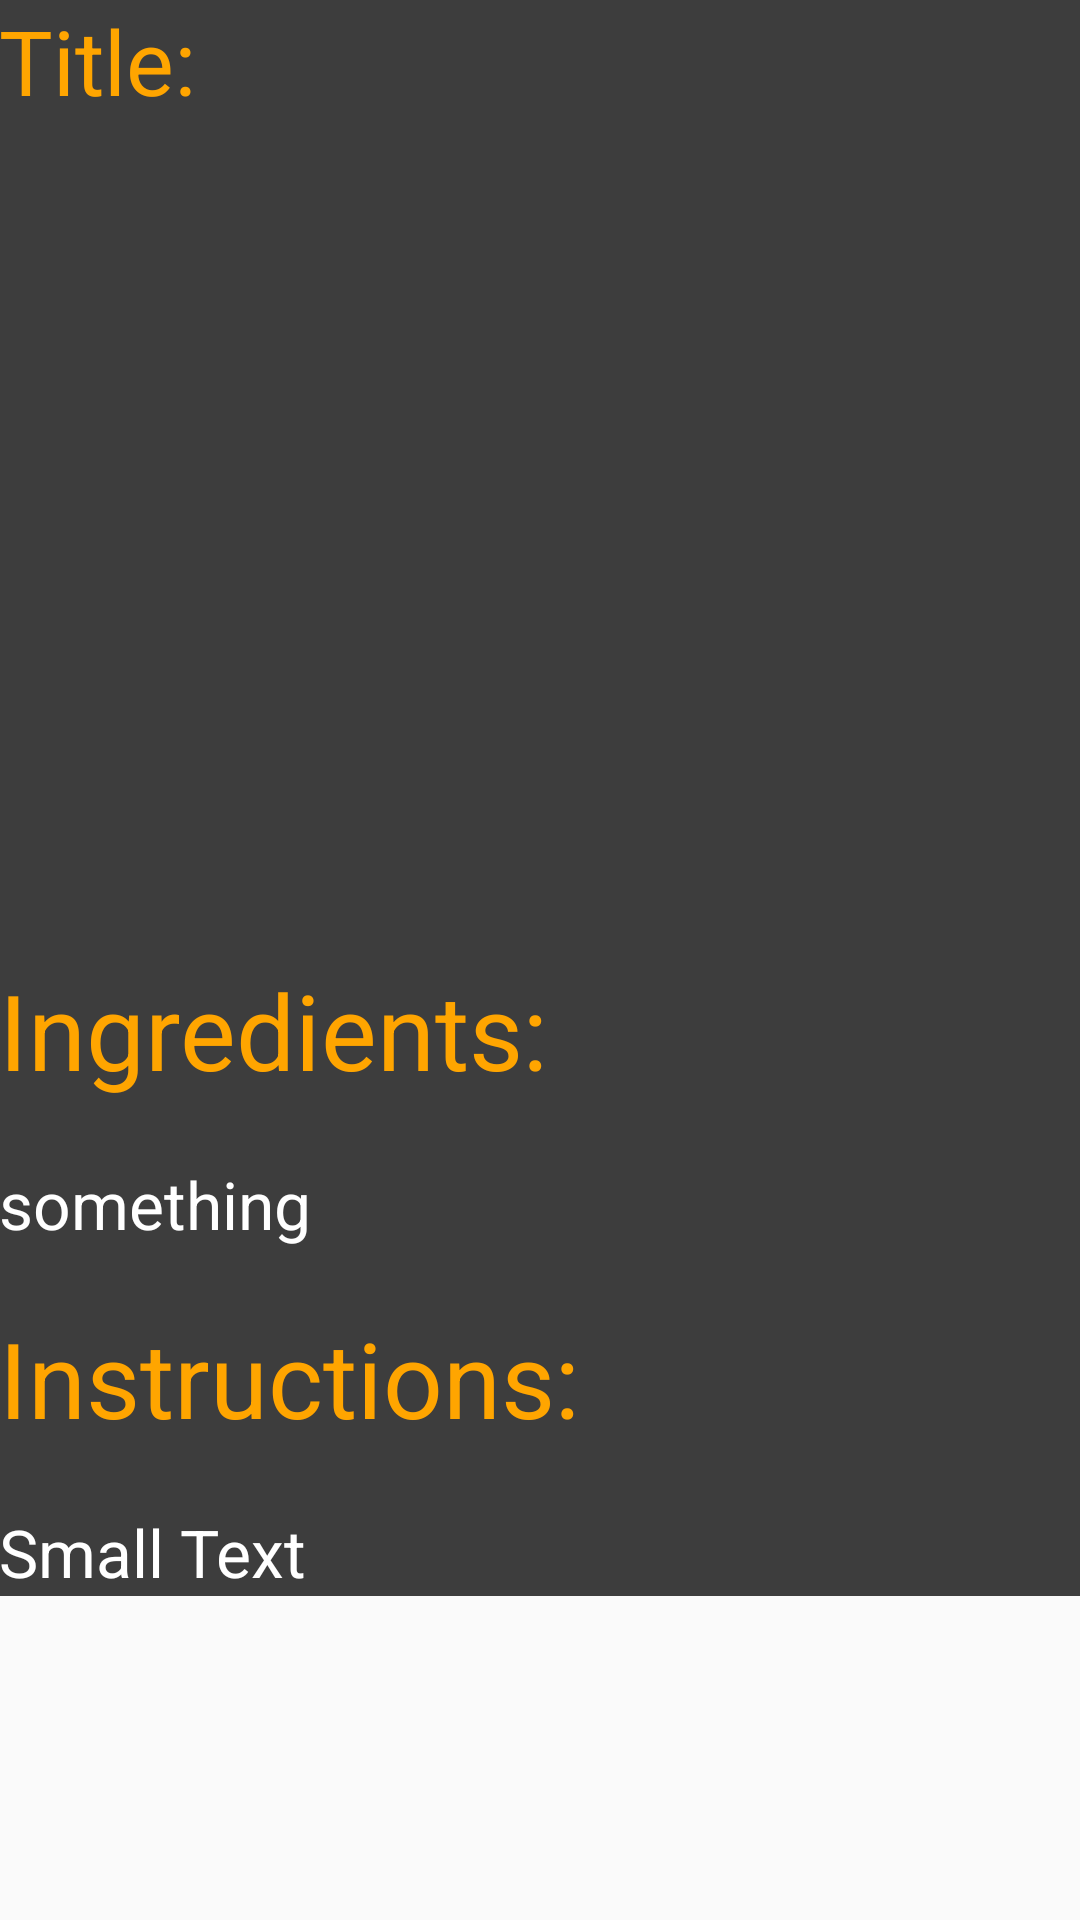

This screen was rendered from an Android layout file. Write that file and the resources it references.
<!-- AndroidManifest.xml: application theme AppTheme -->
<!-- res/layout/activity_dispay_favourite.xml -->
<?xml version="1.0" encoding="utf-8"?>
<ScrollView xmlns:android="http://schemas.android.com/apk/res/android"
    android:layout_width="match_parent"
    android:layout_height="match_parent"
    xmlns:app="http://schemas.android.com/apk/res-auto">
    <RelativeLayout
        xmlns:tools="http://schemas.android.com/tools"
        android:layout_width="match_parent"
        android:layout_height="match_parent"
        android:paddingBottom="@dimen/activity_vertical_margin"
        android:paddingLeft="@dimen/activity_horizontal_margin"
        android:paddingRight="@dimen/activity_horizontal_margin"
        android:paddingTop="@dimen/activity_vertical_margin"
        android:background="@color/gray"
        tools:context="project.comp3717.hungryhelper.DispayFavouriteActivity">
        <TextView
            android:layout_width="wrap_content"
            android:layout_height="wrap_content"
            android:textAppearance="?android:attr/textAppearanceMedium"
            android:text="Title:"
            android:id="@+id/recipe_title"
            android:layout_below="@+id/textView7"
            android:layout_alignParentTop="true"
            android:layout_alignParentLeft="true"
            android:layout_alignParentStart="true"
            android:textColor="@color/orange"
            android:textSize="30sp"
            tools:ignore="HardcodedText" />
        <ImageView
            android:layout_width="200dp"
            android:layout_height="200dp"
            android:id="@+id/recipeImage"
            android:layout_marginBottom="20dp"
            android:layout_marginTop="100sp"
            android:layout_alignParentLeft="true"
            android:layout_alignParentStart="true"
            android:layout_alignParentRight="true"
            android:layout_alignParentEnd="true"
            tools:ignore="ContentDescription" />

        <TextView
            android:layout_width="wrap_content"
            android:layout_height="wrap_content"
            android:textAppearance="?android:attr/textAppearanceMedium"
            android:text="Ingredients:"
            android:id="@+id/textView7"
            android:layout_below="@+id/recipeImage"
            android:layout_alignParentLeft="true"
            android:layout_alignParentStart="true"
            android:textColor="@color/orange"
            android:textSize="35sp"/>

        <TextView
            android:layout_width="wrap_content"
            android:layout_height="wrap_content"
            android:textAppearance="?android:attr/textAppearanceSmall"
            android:id="@+id/ingredients"
            android:singleLine="false"
            android:layout_marginTop="20dp"
            android:layout_below="@+id/textView7"
            android:layout_alignParentLeft="true"
            android:layout_alignParentStart="true"
            android:text="something"
            android:textColor="@color/white"
            android:textSize="22sp"
            android:lineSpacingExtra="5dp"/>

        <TextView
            android:layout_width="wrap_content"
            android:layout_height="wrap_content"
            android:textAppearance="?android:attr/textAppearanceSmall"
            android:text="Small Text"
            android:id="@+id/instructions"
            android:layout_marginTop="20dp"
            android:layout_below="@+id/textView9"
            android:layout_alignParentLeft="true"
            android:layout_alignParentStart="true"
            android:textColor="@color/white"
            android:textSize="22sp"
            android:lineSpacingExtra="5dp"/>

        <TextView
            android:layout_width="wrap_content"
            android:layout_height="wrap_content"
            android:textAppearance="?android:attr/textAppearanceMedium"
            android:text="Instructions:"
            android:id="@+id/textView9"
            android:layout_marginTop="20dp"
            android:layout_below="@+id/ingredients"
            android:textColor="@color/orange"
            android:textSize="35sp"/>


    </RelativeLayout>
</ScrollView>
<!-- resources referenced by this layout -->
<resources>
  <color name="gray">#3d3d3d</color>
  <color name="orange">#FFA500</color>
  <color name="white">#ffffff</color>
  <style name="AppTheme" parent="Theme.AppCompat.Light.NoActionBar">
          
          <item name="colorPrimary">@color/colorPrimary</item>
          <item name="colorPrimaryDark">@color/colorPrimaryDark</item>
          <item name="colorAccent">@color/colorAccent</item>
          <item name="android:spinnerDropDownItemStyle">@style/mySpinnerItemStyle</item>
      </style>
  <color name="colorPrimary">#ffa500</color>
  <color name="colorPrimaryDark">#ffa500</color>
  <color name="colorAccent">#FF4081</color>
  <style name="mySpinnerItemStyle" parent="@android:style/Widget.Holo.DropDownItem.Spinner">
          <item name="android:textColor">@color/mywhite</item>
          <item name="android:background">@color/mygray</item>
      </style>
  <color name="mywhite">#ffffff</color>
  <color name="mygray">#3d3d3d</color>
</resources>
